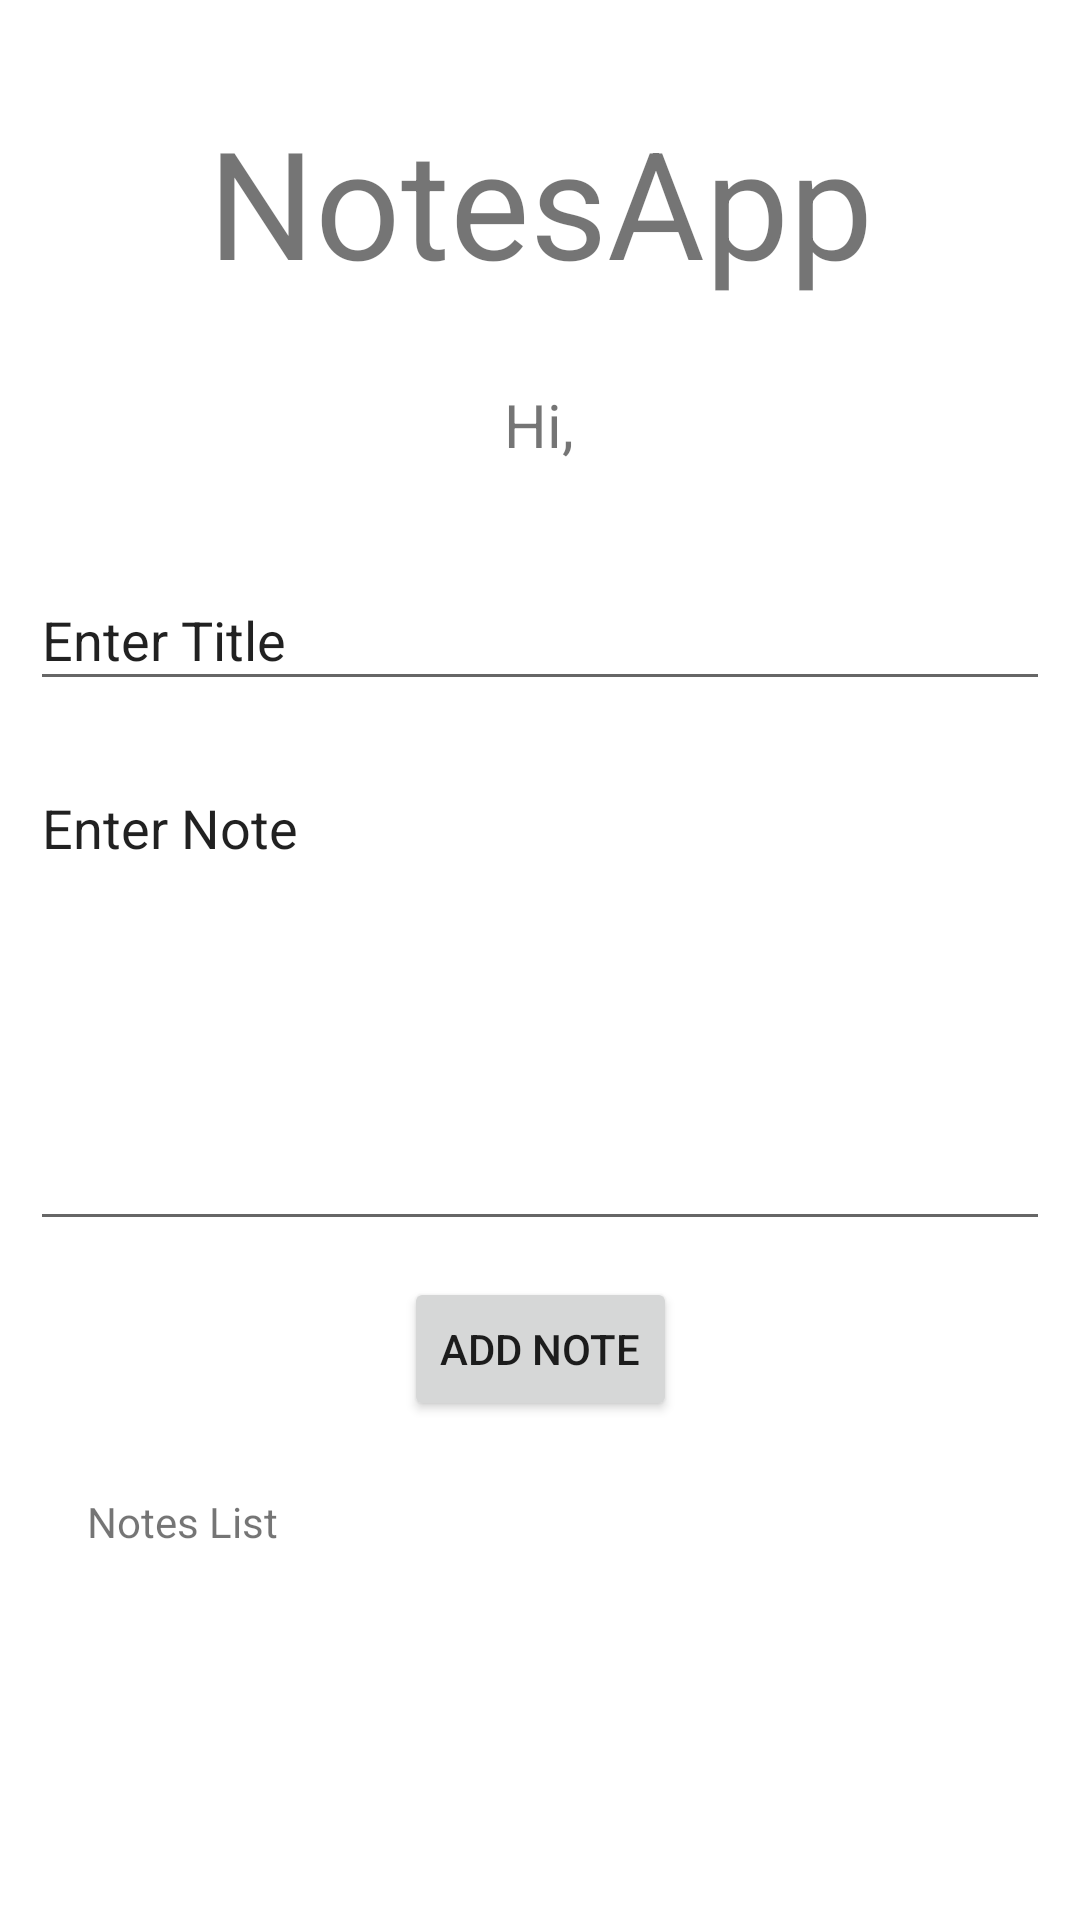

Reconstruct the res/layout file that produces this screen, plus the resources it refers to.
<!-- AndroidManifest.xml: application theme Theme.MobAppDev_DA_NotesApp_18bsw0005.NoActionBar -->
<!-- res/layout/activity_home_page.xml -->
<?xml version="1.0" encoding="utf-8"?>
<androidx.constraintlayout.widget.ConstraintLayout xmlns:android="http://schemas.android.com/apk/res/android"
    xmlns:app="http://schemas.android.com/apk/res-auto"
    xmlns:tools="http://schemas.android.com/tools"
    android:layout_width="match_parent"
    android:layout_height="match_parent"
    tools:context=".ActivityHomePage">

    <TextView
        android:id="@+id/apptitle"
        android:layout_width="285dp"
        android:layout_height="72dp"
        android:gravity="center_horizontal"
        android:text="NotesApp"
        android:textSize="50sp"
        app:layout_constraintBottom_toBottomOf="parent"
        app:layout_constraintEnd_toEndOf="parent"
        app:layout_constraintLeft_toLeftOf="parent"
        app:layout_constraintRight_toRightOf="parent"
        app:layout_constraintStart_toStartOf="parent"
        app:layout_constraintTop_toTopOf="parent"
        app:layout_constraintVertical_bias="0.059" />

    <TextView
        android:id="@+id/textView6"
        android:layout_width="226dp"
        android:layout_height="32dp"
        android:layout_marginTop="20dp"
        android:gravity="center"
        android:text="Hi,"
        android:textSize="20sp"
        app:layout_constraintEnd_toEndOf="parent"
        app:layout_constraintHorizontal_bias="0.497"
        app:layout_constraintStart_toStartOf="parent"
        app:layout_constraintTop_toBottomOf="@+id/apptitle" />

    <EditText
        android:id="@+id/et_add_note_title"
        android:layout_width="340dp"
        android:layout_height="44dp"
        android:layout_marginTop="32dp"
        android:ems="10"
        android:inputType="textPersonName"
        android:text="Enter Title"
        app:layout_constraintEnd_toEndOf="parent"
        app:layout_constraintStart_toStartOf="parent"
        app:layout_constraintTop_toBottomOf="@+id/textView6" />

    <EditText
        android:id="@+id/et_add_note_content"
        android:layout_width="340dp"
        android:layout_height="160dp"
        android:layout_marginTop="20dp"
        android:ems="10"
        android:gravity="start|top"
        android:inputType="textMultiLine"
        android:text="Enter Note"
        app:layout_constraintBottom_toBottomOf="parent"
        app:layout_constraintEnd_toEndOf="parent"
        app:layout_constraintStart_toStartOf="parent"
        app:layout_constraintTop_toBottomOf="@+id/et_add_note_title"
        app:layout_constraintVertical_bias="0.0" />

    <Button
        android:id="@+id/button2"
        android:layout_width="wrap_content"
        android:layout_height="wrap_content"
        android:layout_marginTop="12dp"
        android:text="Add Note"
        app:layout_constraintEnd_toEndOf="parent"
        app:layout_constraintStart_toStartOf="parent"
        app:layout_constraintTop_toBottomOf="@+id/et_add_note_content" />

    <TextView
        android:id="@+id/textView10"
        android:layout_width="94dp"
        android:layout_height="20dp"
        android:layout_marginTop="24dp"
        android:text="Notes List"
        app:layout_constraintEnd_toEndOf="parent"
        app:layout_constraintHorizontal_bias="0.109"
        app:layout_constraintStart_toStartOf="parent"
        app:layout_constraintTop_toBottomOf="@+id/button2" />

    <androidx.recyclerview.widget.RecyclerView
        android:id="@+id/notesrecyler"
        android:layout_width="351dp"
        android:layout_height="169dp"
        app:layout_constraintBottom_toBottomOf="parent"
        app:layout_constraintEnd_toEndOf="parent"
        app:layout_constraintStart_toStartOf="parent"
        app:layout_constraintTop_toBottomOf="@+id/textView10"
        app:layout_constraintVertical_bias="0.578" />


</androidx.constraintlayout.widget.ConstraintLayout>
<!-- resources referenced by this layout -->
<resources>
  <style name="Theme.MobAppDev_DA_NotesApp_18bsw0005.NoActionBar">
          <item name="windowActionBar">false</item>
          <item name="windowNoTitle">true</item>
      </style>
</resources>
